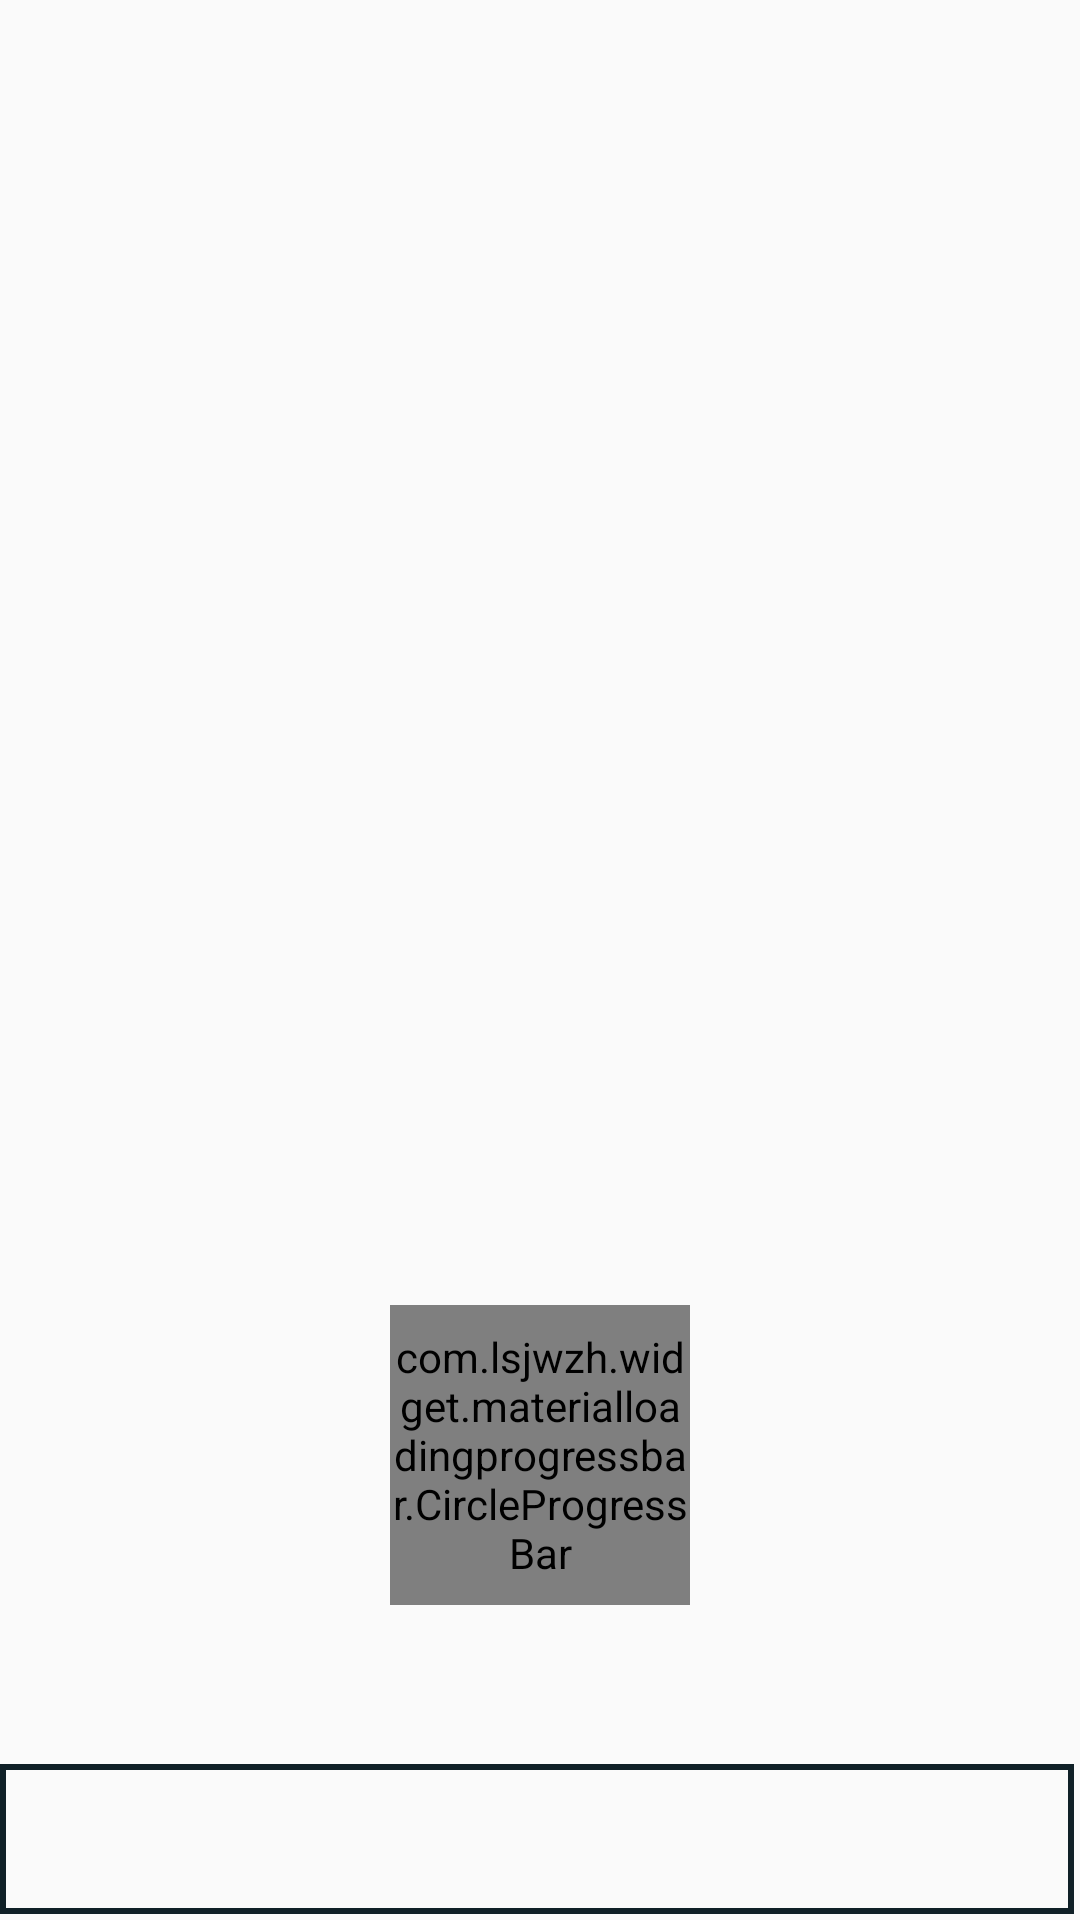

Write the Android layout XML for this screen, with the resource values it uses.
<!-- AndroidManifest.xml: application theme AppTheme -->
<!-- res/layout/item.xml -->
<?xml version="1.0" encoding="utf-8"?>
<RelativeLayout xmlns:android="http://schemas.android.com/apk/res/android"
    android:layout_width="match_parent"
    android:layout_height="267dp"
    xmlns:app="http://schemas.android.com/apk/res-auto"
    android:orientation="vertical"
    android:paddingEnd="2dp"
    android:paddingBottom="2dp"
    android:id="@+id/itemLayout"
    >

    <ImageView
        android:layout_width="wrap_content"
        android:layout_height="218dp"
        android:id="@+id/posterIV"
        android:scaleType="fitXY"
        android:clickable="true"
        android:adjustViewBounds="true"
        />

      <com.lsjwzh.widget.materialloadingprogressbar.CircleProgressBar
          android:id="@+id/progressCircle"
          android:layout_height="100dp"
          android:layout_width="100dp"
          android:indeterminate="true"
          app:mlpb_enable_circle_background="false"
          app:mlpb_progress_color="#006064"
          app:mlpb_show_arrow="false"
          app:mlpb_progress_text_color="#00ffffff"
          app:mlpb_progress_stoke_width="4dp"
          android:layout_marginBottom="53dp"
          android:layout_above="@+id/BriefDescriptionLayout"
          android:layout_centerHorizontal="true" />
    
    <ImageView
        android:id="@+id/reloadIV"
        android:layout_width="match_parent"
        android:layout_height="218dp"
        android:src="@drawable/reload_image"
        android:scaleType="center"
        android:visibility="gone"
        />


    <RelativeLayout
        android:id="@+id/BriefDescriptionLayout"
        android:layout_width="match_parent"
        android:layout_height="50dp"
        android:layout_alignParentBottom="true"
        android:background="@drawable/main_items_background"
        android:paddingBottom="4dp"
        android:paddingTop="4dp"
        >

        <TextView
            android:id="@+id/MovieNameTV"
            android:layout_width="match_parent"
            android:layout_height="wrap_content"
            android:layout_alignParentTop="true"
            android:layout_alignParentStart="true"
            android:textSize="18sp"
            android:textAlignment="center"
            android:textColor="#FFF"
            />
        <TextView
            android:id="@+id/ReleaseDateTV"

            android:layout_width="match_parent"
            android:layout_height="wrap_content"
            android:textSize="14sp"
            android:textAlignment="center"
            android:textColor="#c8ffffff"
            android:layout_below="@+id/MovieNameTV"
            android:layout_alignParentStart="true" />

    </RelativeLayout>

</RelativeLayout>
<!-- resources referenced by this layout -->
<resources>
  <!-- drawable main_items_background (drawable) -->
  <?xml version="1.0" encoding="utf-8"?>
  <shape xmlns:android="http://schemas.android.com/apk/res/android" android:shape="rectangle" >
  
      <stroke android:width="2dp" android:color="#102027"/>
  </shape>
  <!-- drawable reload_image (drawable) -->
  <vector android:height="80dp" android:viewportHeight="24.0"
      android:viewportWidth="24.0" android:width="80dp" xmlns:android="http://schemas.android.com/apk/res/android">
      <path android:fillColor="#006064" android:pathData="M17.65,6.35C16.2,4.9 14.21,4 12,4c-4.42,0 -7.99,3.58 -7.99,8s3.57,8 7.99,8c3.73,0 6.84,-2.55 7.73,-6h-2.08c-0.82,2.33 -3.04,4 -5.65,4 -3.31,0 -6,-2.69 -6,-6s2.69,-6 6,-6c1.66,0 3.14,0.69 4.22,1.78L13,11h7V4l-2.35,2.35z"/>
  </vector>
  <style name="AppTheme" parent="Theme.AppCompat.Light.NoActionBar">
          
          <item name="colorPrimary">#1c2428</item>
          <item name="colorPrimaryDark">#000a12</item>
          <item name="colorAccent">#006064</item>
          <item name="titleTextColor">#FFF</item>
          <item name="android:windowDisablePreview">true</item>
      </style>
</resources>
